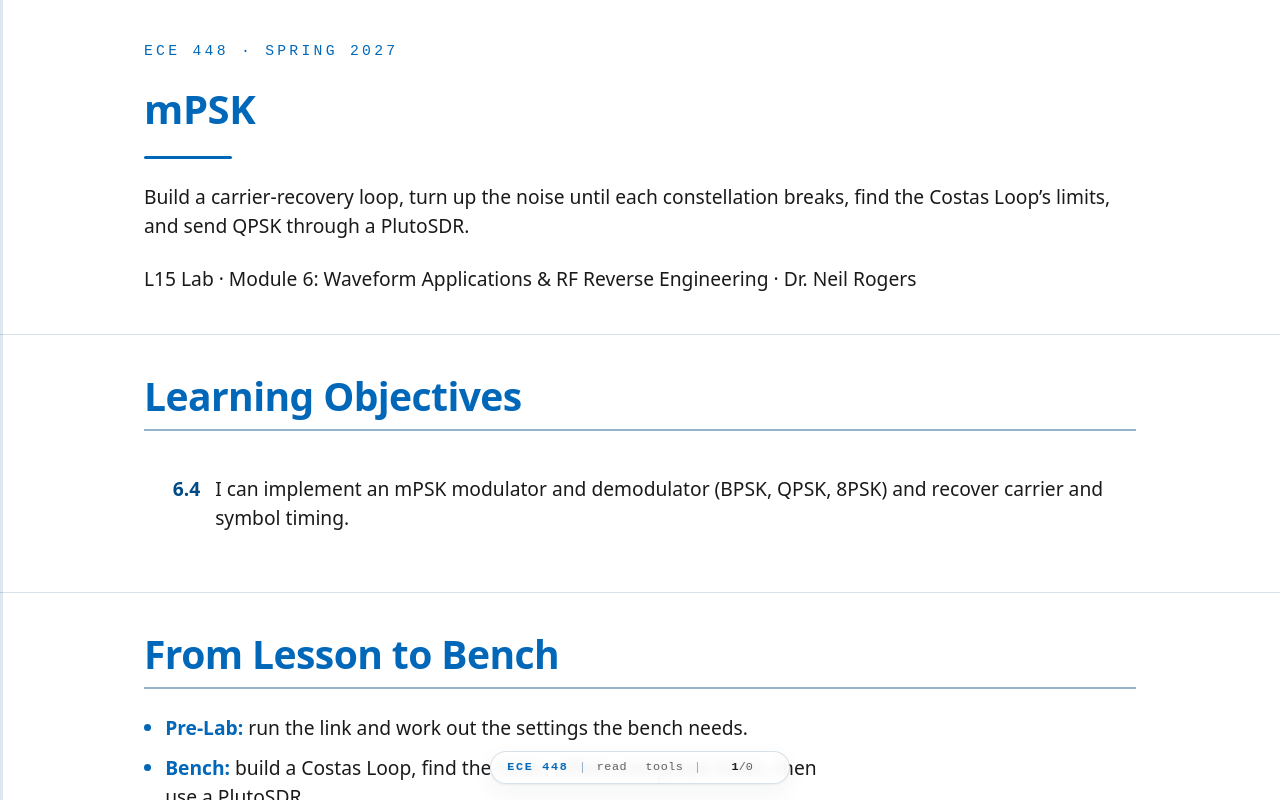

repository: livethisdream/ece448 · page: module06/L15-lab-mpsk/index.html · generator: jekyll

---
frame_view: true
---

# L15 Lab — mPSK

::::{frame}
:class: title-frame

<div class="course-mark">ECE 448 · Spring 2027</div>

<h1 class="frame-title">mPSK</h1>

<div class="title-rule"></div>

Build a carrier-recovery loop, turn up the noise until each constellation breaks, find the Costas Loop's limits, and send QPSK through a PlutoSDR.

L15 Lab · Module 6: Waveform Applications & RF Reverse Engineering · Dr. Neil Rogers
::::

::::{frame} Learning Objectives

<ol class="lo-list" style="--module: '6'; counter-reset: lo 3">
  <li>I can implement an mPSK modulator and demodulator (BPSK, QPSK, 8PSK) and recover carrier and symbol timing.</li>
</ol>
::::

::::{frame} From Lesson to Bench
:::{present}
- **Pre-Lab:** run the link and work out the settings the bench needs.
- **Bench:** build a Costas Loop, find the noise, offset, and phase limits, then use a PlutoSDR.
- **Writeup:** explain the noise order, the pull-in limits, and differential coding.
:::

Lesson 15 built an mPSK text link with timing and carrier recovery, following the GNU Radio wiki's Guided Tutorial PSK Demodulation. Today you first build an 8PSK carrier-recovery loop yourself, then raise the noise until each constellation stops delivering text, find the Costas Loop's pull-in range, map its phase ambiguity, and then run QPSK on a PlutoSDR. The lab takes most of the lesson's second period. The lab packet has three parts, and you turn it in once, complete, before Lesson 16. **Part 1, the Pre-Lab**, is on your own before the period: run `L15-psk-link.grc` once and work out the block settings Part 2 needs. **Part 2** is your own measurements in class. **Part 3, the Writeup**, explains them.

Questions 1 to 6 run on your laptop and transmit nothing. Question 7 transmits, into a cable only, as the PlutoSDR frame below describes.
::::

::::{frame} Part 1: Before the Period
:::{present}
- `L15-psk-link.grc` runs and shows the received line.
- Work out the 8PSK point angles and the Costas frequency scale for your build.
:::

Do the Pre-Lab before you arrive. Question 1 checks that the link flowgraph opens and runs on your laptop, and has you type a 50 Hz frequency offset to see the ring of the lesson's opening figure: if GRC reports an error, the L5 lesson page lists the install checks, and EI before the lab is the place to fix it.

Question 2 asks for the settings the bench needs: the angles of the eight 8PSK points for your Chunks to Symbols table, the constant that turns the Costas Loop's frequency output into hertz, and how far a 20 Hz offset turns the constellation each symbol.
::::

::::{frame} Part 2: Build a Carrier-Recovery Loop
:class: read-only

1. Start GRC and choose File, New, QT GUI. Do not open the lesson's flowgraphs; build this one yourself.
2. Set `samp_rate` to 4000, one sample per symbol. Add an **Import** block with `import math, cmath`, a Variable `pts` holding the eight 8PSK points from your Question 2(a) table, in order, as a list of complex numbers (`cmath.exp(1j*math.radians(a))` is the point at angle `a` degrees), and a **QT GUI Range** `foff`: label Frequency offset (Hz), default 20, start $-200$, stop 200, step 5.
3. Add a **Random Source**: type byte, minimum 0, maximum 8, number of samples 10000, repeat Yes. Then **Chunks to Symbols**: input byte, output complex, symbol table `pts`. Then a **Throttle**: type complex, sample rate `samp_rate`.
4. Add a **Signal Source**: type complex, sample rate `samp_rate`, waveform Cosine, frequency `foff`, amplitude 1. Add a **Multiply** with 2 complex inputs and connect the Throttle and the Signal Source to it. This is the frequency offset.
5. Add a **Noise Source**: type complex, Gaussian, amplitude 0.2, and an **Add** with 2 complex inputs. Connect the Multiply and the Noise Source to the Add.
6. Add a **Costas Loop**: loop bandwidth 0.02, order 8. Connect the Add's output to it.
7. Add a **QT GUI Constellation Sink** with 2 inputs: the Add's output to input 0 and the Costas Loop's first output to input 1. Add a **Multiply Const**: type float, constant your Question 2(b) constant, on the Costas Loop's frequency output, and a **QT GUI Number Sink** on that, with minimum $-200$ and maximum 200. Every arrow must be black.
8. Run it. Screenshot the canvas for Question 3(a) and the window for Question 3(b). Record the frequency reading at 20 Hz, then type $-60$ into the offset box and record it again.
9. Stop the flowgraph, set the Costas Loop's order to 2, run it again, and describe the output for Question 3(c).
::::

::::{frame} Part 2: Noise
:class: read-only

<img src="../../viz/img/L15-grc-link.png"
     alt="The L15 link flowgraph in GNU Radio Companion: the variables M and diff and the sliders for noise amplitude, frequency offset, channel phase, and clock error at the top; the packet transmitter, Gray map, differential encoder, Chunks to Symbols, and RRC filter; the Channel Model; and the receiver from the matched filter through Symbol Sync, the Costas Loop, the Constellation Decoder, the differential decoder, and the access-code search to the Text Sink"
     style="max-width: 820px; width: 100%; display: block; margin: 0 auto 12px;">

1. Open and run `L15-psk-link.grc` with every slider at its default: noise amplitude 0.5, no frequency offset, channel phase 0, and `diff` = 1, differential coding on. The Lines label counts the lines received, and the correct ones, since a slider last moved.
2. Start at the default noise amplitude of 0.5. Wait about 20 s and watch the Costas Loop's output and the Lines label. Raise the noise by 0.1 at a time, typing each value into the noise amplitude box and pressing Enter, until only about half the lines received are correct, and record that noise amplitude for Question 4(a).
3. Stop the flowgraph. Double-click the variable `M`, set it to 2, and run it again. Repeat step 2.
4. Stop it, set `M` to 8, and run it again. Repeat step 2. Screenshot the window at that noise amplitude for Question 4(c).
::::

::::{frame} Part 2: Carrier Recovery
:class: read-only

1. Stop the flowgraph, set `M` to 4 and `diff` to 1, and run it again, with the noise amplitude at its default of 0.5.
2. With the frequency offset at 0 and lines arriving, type 250 into the frequency offset box in one jump. Watch the frequency estimate for up to 20 s, and record whether the loop locks, about how long it takes, and the frequency it settles at, for Question 5(a).
3. Type 0, wait until lines arrive again, and repeat step 2 for 350 and then 400 Hz. At any offset where the loop does not lock, record where its estimate settles and count the clusters in the Costas Loop's output.
4. Stop the flowgraph, set `M` to 8, and run it again. Type 100 into the frequency offset box and record the same three things for Question 5(b). For 150, 200, and 250 Hz, stop the flowgraph and run it again before each one, so the loop starts locked at 0 Hz; returning to 0 by typing can leave the 8PSK loop stuck.
::::

::::{frame} Part 2: Phase Ambiguity
:class: read-only

1. Stop the flowgraph, set `M` to 4 and `diff` to 0, and run it again, so the loop locks with no frequency offset and the channel phase at 0. Do not move the frequency offset or the noise in this part. Lines should keep arriving.
2. Record whether lines arrive at phase 0. Then type 20 into the channel phase box. Record whether the Lines count keeps rising after about 5 s. Then type 0, wait until the Lines count rises again, and type the next phase.
3. Repeat for every phase from 20 to 340 in steps of 20, returning to 0 between them, for Question 6(a).
4. Stop the flowgraph, set `M` to 8, keep `diff` at 0, and run it again. Repeat steps 2 and 3, but stop the flowgraph and run it again before each phase instead of typing 0: the 8PSK loop can slip to another rotation, and typing 0 does not bring it back.
5. Stop the flowgraph, set `diff` to 1, run it again, and repeat three of the phases that failed, for Question 6(b).
6. Stop the flowgraph, set `M` to 4 and `diff` to 0, and run it again. Step the phase from 0 to 100 by 20 at a time without returning to 0, and record what happens for Question 6(b). Set `diff` back to 1 when you finish.
::::

::::{frame} If No Text Arrives
:class: read-only

:::{admonition} If the Received label stays at "(waiting for a packet)"
:class: tip
Close the flowgraph and run it again with the sliders at their defaults, where every line should arrive within a second. With `diff` = 0, text arrives only when the loop has locked in the right rotation, and any frequency offset or phase jump you applied during the run can leave it locked in another one; run the flowgraph again with the sliders at their defaults. After a phase jump, judge by whether the Lines count keeps rising, not by the Received label: one packet already in the receiver can still arrive after a jump that fails. If the Costas Loop's output keeps turning, the frequency offset is beyond its pull-in range: type 0 and wait. If you changed `M`, check that it is 2, 4, or 8 and that you ran the flowgraph again. In your own carrier-recovery flowgraph, check that the Costas Loop's order is 8 and that the Signal Source's sample rate is `samp_rate`.
:::
::::

::::{frame} Part 2: QPSK on a PlutoSDR
:::{present}
<img src="../../viz/img/L15-grc-pluto.png"
     alt="The L15 PlutoSDR flowgraph in GNU Radio Companion: sliders for TX attenuation and RX gain and the variables M and diff; the packet transmitter, Gray map, differential encoder, Chunks to Symbols, and RRC filter feed a Multiply Const of 0.5, a Rational Resampler up by 32, and a PlutoSDR Sink at 915 MHz; a PlutoSDR Source feeds a Rational Resampler down by 32, an AGC3, and the L15 receiver from the matched filter to the Text Sink"
     style="max-width: 820px; width: 100%; display: block; margin: 0 auto;">
:::
:::{present}
- You cable one Pluto's TX port to its RX port through a 30 dB attenuator, at 915 MHz.
- Connect the cable before the flowgraph runs, and never connect an antenna.
:::

`L15-psk-pluto.grc` is the Lesson 15 link with the Channel Model replaced by a PlutoSDR. The transmit half raises the 32 kHz stream to 1.024 MS/s and sends it from the Pluto's TX port at 915 MHz; the receive half takes it from the RX port, lowers it to 32 kHz, and runs the same matched filter, Symbol Sync, Costas Loop, and decoder. The received level depends on the cable, the attenuator, and the gain, and it is far weaker than in the simulated link, so an **AGC** after the resampler holds it near amplitude 1. The Pluto's transmitter and receiver share one reference oscillator, so the frequency offset is close to zero, but the carrier's phase at the receiver changes every time the flowgraph starts. We have run this flowgraph only in simulation, with a model of the cable in place of the radio, so your bench is its first run on hardware.

In class we transmit only into a cable, into a shielded enclosure, or at very low power in an ISM band, and only when the lesson says to. This question transmits only into the cable between the Pluto's own TX and RX ports, through an inline 30 dB SMA attenuator. The TX attenuation slider opens at 60 dB and cannot go below 30 dB. Never set TX attenuation below 30 dB or change the slider's range; the RX input is rated to only a few dBm, and the transmitter can put out more than that.
::::

::::{frame} What Success Looks Like
:class: read-only

<img src="../../viz/img/L15-pluto-sim.png"
     alt="L15-psk-pluto.grc run in simulation, labeled SIMULATED on the figure, with a model of the cable and of the Pluto's estimated levels and noise in place of the PlutoSDR: at 60 dB TX attenuation and 40 dB RX gain the Symbol Sync output shows four tight clusters turned by the cable's phase, the Costas Loop output shows them at 45 degrees plus multiples of 90, the frequency estimate sits at 0 Hz, and the Lines label reads 328 correct of 328 received in 15 s"
     style="max-width: 820px; width: 100%; display: block; margin: 0 auto 12px;">

The figure is the PlutoSDR flowgraph run in simulation, with the Pluto Sink and Source replaced by a model of the cable using our estimate of the Pluto's levels and noise. The real levels can differ, but the AGC should give the same picture. On the bench, look for the same three things: four tight clusters before and after the Costas Loop, a frequency estimate near 0 Hz, and lines arriving in the Lines label.
::::

::::{frame} PlutoSDR Steps
:class: read-only

1. With the Pluto unplugged, connect its TX port to its RX port with a short SMA cable and an inline 30 dB SMA attenuator. Do not connect an antenna, and do not connect the cable without the attenuator.
2. Plug the Pluto into USB and run `iio_info -s` at the radioconda prompt; it should list a PlutoSDR context. The flowgraph uses the Pluto's default address, `ip:192.168.2.1`.
3. Open and run `L15-psk-pluto.grc`. Within a few seconds the Costas Loop's output should show four clusters and lines should arrive. If the clusters do not form, raise the RX gain a few dB at a time. Never set TX attenuation below 30 dB or change the slider's range.
4. Once lines arrive, screenshot the window for Question 7(a).
5. Stop and start the flowgraph three times with `diff` = 1, and record whether text arrives each time. Then set the variable `diff` to 0 and stop and start it eight more times, recording whether text arrives each time, for Question 7(b). Set `diff` back to 1, and stop and start the flowgraph.
6. With `diff` = 1, set the TX attenuation to 70, 80, and 89 dB in turn. At each, wait 30 s and record the Lines label for Question 7(c). Stop the flowgraph and unplug the Pluto before you disconnect the cable.
::::

::::{frame} Part 3: After the Lab
:::{present}
- Explain the order in which the constellations stopped delivering text.
- Compare the 8PSK pull-in range with QPSK's.
- Explain the phases that decoded, and the Pluto runs.
:::

The Writeup is Question 8, in three parts. Part (a) explains, in words, why the three constellations stopped delivering text in the order they did. Part (b) compares the 8PSK pull-in range with QPSK's and asks what a link between two different PlutoSDRs would need before its Costas Loop. Part (c) explains which channel phases decoded, why the Pluto runs behaved as they did, and why real mPSK links use differential coding.
::::

::::{frame} Lab Packet
:class: read-only doc-links

- <a class="doc-link" href="../../labs/ECE448_Lab_L15_MPSK_blank.pdf" target="_blank" rel="noopener">L15 Lab packet (PDF)</a>
- <a class="doc-link" href="../../grc/L15-psk-link.grc" download>L15-psk-link.grc</a>: the whole mPSK text link with sliders for the noise amplitude, frequency offset, channel phase, and clock error, and a variable that turns differential coding on or off. No hardware needed.
- <a class="doc-link" href="../../grc/L15-psk-pluto.grc" download>L15-psk-pluto.grc</a>: the link on one PlutoSDR, transmitting at 915 MHz into a cable from its TX port to its RX port through a 30 dB attenuator. Needs a PlutoSDR.
::::

::::{frame} Looking Ahead
:::{present}
- Lesson 16 hops the carrier from channel to channel.
- Lesson 20 adds amplitude to the constellation with QAM.
:::

Keep your carrier-recovery flowgraph and your tables. Lesson 16 turns to frequency hopping, where the transmitter moves its carrier many times a second and the receiver has to follow it. Lesson 20 returns to constellations: QAM varies the amplitude as well as the phase, so its receiver needs the same timing and carrier recovery as today's, and an AGC that sets the level exactly.
::::
